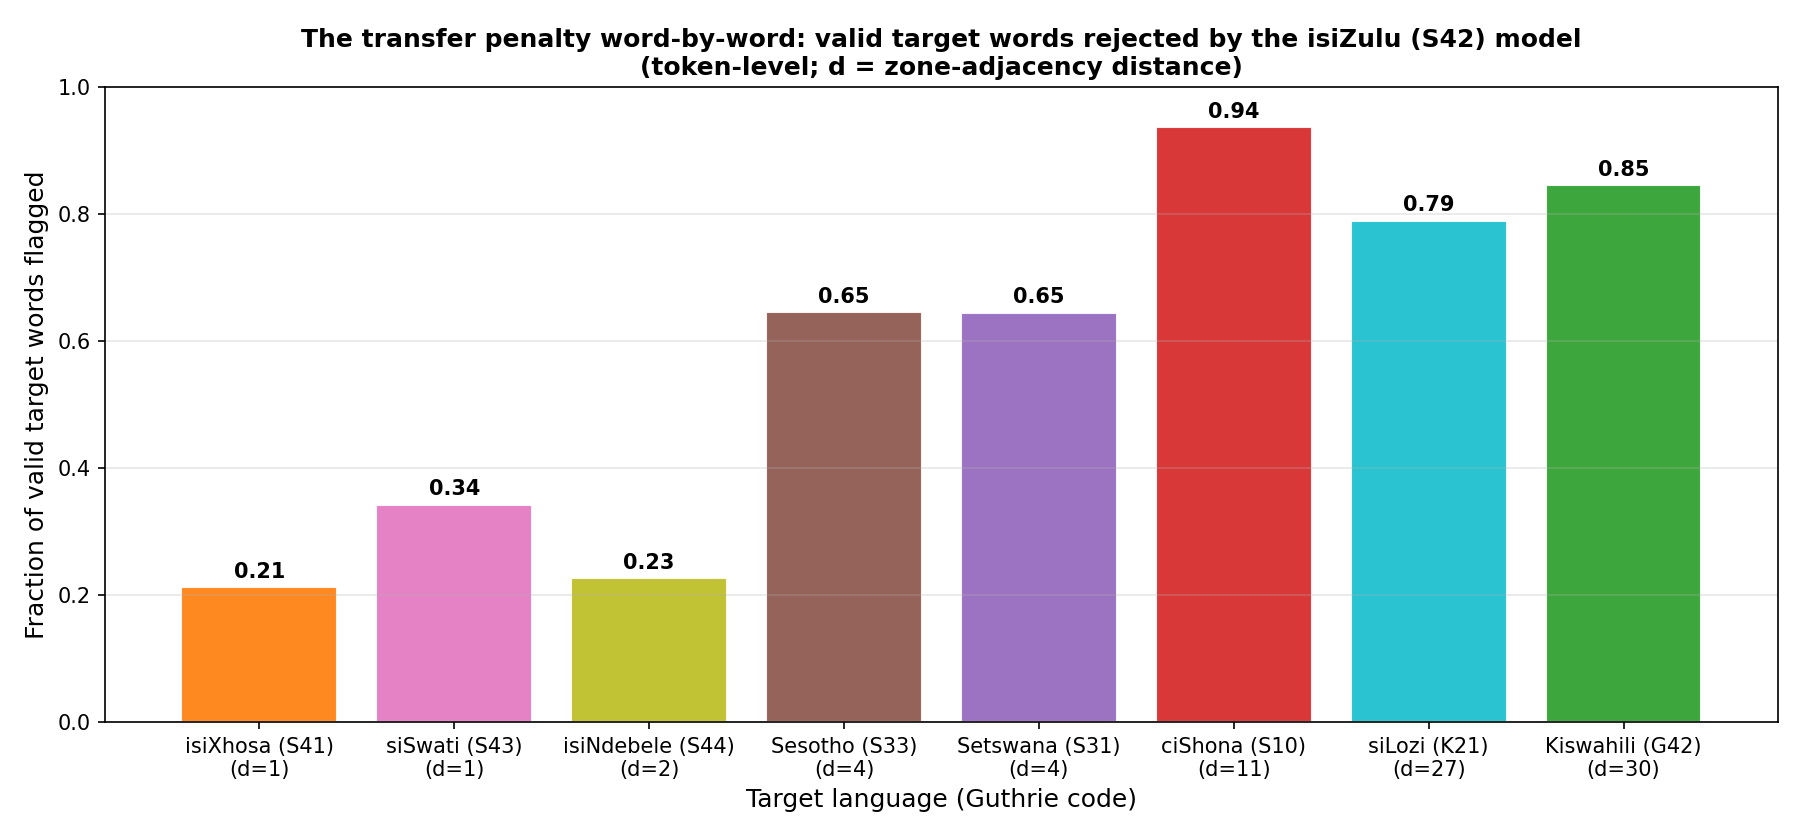

Source data for this figure (header and first rows):
source, target, guthrie_graph_distance, zone_hops, target_words_tested, valid_words_wrongly_flagged, false_alarm_rate, example_words
zu, xh, 1, 0, 6072, 1292, 0.2128, veki izporo available ugutyulo exelwe zi…
zu, sw, 1, 0, 3072, 1053, 0.3428, etfu tadvweba tizatfu imyudi kudvweba ti…
zu, nd, 2, 0, 6014, 1362, 0.2265, ze-dti ku-short-term amaembriyo nge-e-ma…
zu, sotho, 4, 0, 3114, 2010, 0.6455, haho hoja fuweng qeaqea tlsa tjee di-mol…
zu, tswana, 4, 0, 3382, 2182, 0.6452, fiwa tlisa gaabo rutega jaaka tuelo kail…
zu, shona, 11, 0, 8000, 7496, 0.937, tivarakidze pekubvisa zvambwa ihvu rokud…
zu, lozi, 27, 2, 2320, 1832, 0.7897, fohe fiwa mañwele muuku ñolezi teñi baña…
zu, swahili, 30, 3, 3950, 3340, 0.8456, dhidi jicho huwa hizi juhudi waishio tof…
zulu, xhosa, 1, 0, 5356, 1676, 0.3129, meko ityholo iifama koogqirha orongo ixe…
zulu, swati, 1, 0, 5278, 2794, 0.5294, tsite odvwa-nje etfule gezi ativa tibe t…
zulu, ndebele, 2, 0, 5178, 1632, 0.3152, kizo itlhoga atjheja zeentjhijilo itjhej…
zulu, sotho, 4, 0, 1557, 1364, 0.876, tlasa kgwedi boithapollo hodimo tletlebo…
zulu, tswana, 4, 0, 1691, 1540, 0.9107, ntšhwa gape raya tlaa boitiriso tsona fi…
zulu, shona, 11, 0, 8000, 7692, 0.9615, dzekuomesa erutsigiro painorira eiziya r…
zulu, lozi, 27, 2, 1160, 899, 0.775, fapana fohe pili toho fateñi filwe siapa…
zulu, swahili, 30, 3, 1975, 1697, 0.8592, kisiasa jail dhidi nusu hafifu nchi ardh…
